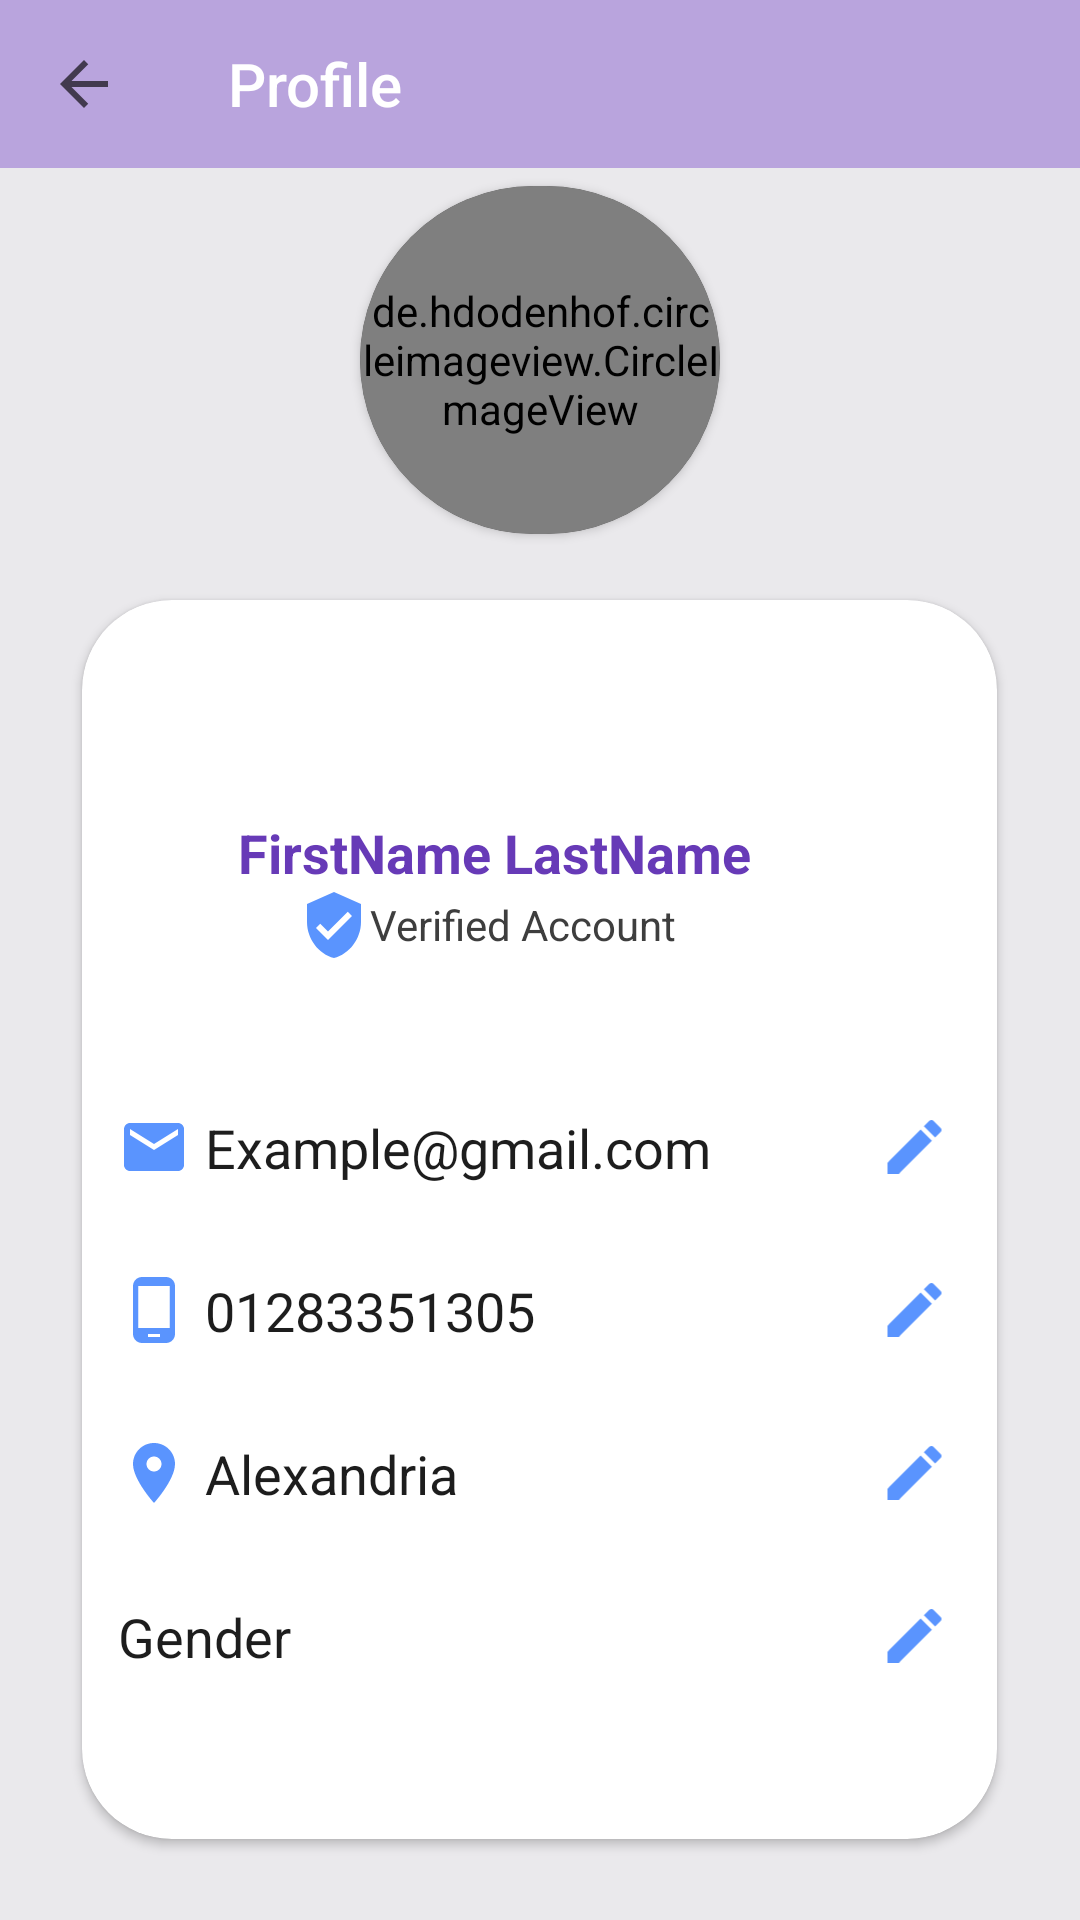

Write the Android layout XML for this screen, with the resource values it uses.
<!-- AndroidManifest.xml: application theme Theme.Design.NoActionBar -->
<!-- res/layout/activity_user_profile.xml -->
<?xml version="1.0" encoding="utf-8"?>
<androidx.constraintlayout.widget.ConstraintLayout xmlns:android="http://schemas.android.com/apk/res/android"
    xmlns:app="http://schemas.android.com/apk/res-auto"
    xmlns:tools="http://schemas.android.com/tools"
    android:layout_width="match_parent"
    android:layout_height="match_parent"
    android:background="#ECEBED"
    android:backgroundTint="#EAE9EC"
    tools:context=".UserProfile">

    <androidx.cardview.widget.CardView
        android:id="@+id/cardView"
        android:layout_width="305dp"
        android:layout_height="413dp"
        android:layout_marginTop="200dp"
        android:backgroundTint="#FFFFFF"
        android:foregroundGravity="center"
        app:cardCornerRadius="30dp"
        app:cardPreventCornerOverlap="false"
        app:layout_constraintEnd_toEndOf="parent"
        app:layout_constraintHorizontal_bias="0.495"
        app:layout_constraintStart_toStartOf="parent"
        app:layout_constraintTop_toTopOf="parent">

        <LinearLayout
            android:layout_width="match_parent"
            android:layout_height="match_parent"
            android:orientation="vertical"
            android:padding="2dp"
            android:textAlignment="viewStart">

            <TextView
                android:id="@+id/user_name_txt"
                android:layout_width="wrap_content"
                android:layout_height="wrap_content"
                android:layout_marginStart="50dp"
                android:layout_marginTop="70dp"
                android:drawablePadding="5dp"
                android:text="@string/username"
                android:textAlignment="center"
                android:textColor="#673AB7"
                android:textColorHighlight="#FFFFFF"
                android:textSize="18sp"
                android:textStyle="bold" />

            <TextView
                android:id="@+id/textView13"
                android:layout_width="wrap_content"
                android:layout_height="wrap_content"
                android:layout_marginStart="70dp"
                android:drawableLeft="@drawable/ic_baseline_verified_user_24"
                android:gravity="center"
                android:hint="Verified Account"
                android:textColorHint="#3E3E3E" />

            <LinearLayout
                android:layout_width="match_parent"
                android:layout_height="wrap_content"
                android:layout_marginTop="20dp"
                android:orientation="horizontal">

                <TextView
                    android:id="@+id/textView8"
                    android:layout_width="250dp"
                    android:layout_height="wrap_content"
                    android:layout_marginTop="30dp"
                    android:drawableStart="@drawable/ic_baseline_email_24"
                    android:drawablePadding="5dp"
                    android:paddingLeft="10dp"
                    android:text="Example@gmail.com"
                    android:textAlignment="viewStart"
                    android:textColor="#E2000000"
                    android:textColorHighlight="#FFFFFF"
                    android:textSize="18sp" />

                <ImageView
                    android:id="@+id/imageView7"
                    android:layout_width="wrap_content"
                    android:layout_height="wrap_content"
                    android:layout_marginTop="30dp"
                    android:layout_weight="1"
                    android:clickable="true"
                    app:srcCompat="@drawable/ic_baseline_edit_24" />

            </LinearLayout>

            <LinearLayout
                android:layout_width="match_parent"
                android:layout_height="wrap_content"
                android:orientation="horizontal">

                <TextView
                    android:id="@+id/textView8"
                    android:layout_width="250dp"
                    android:layout_height="wrap_content"
                    android:layout_marginTop="30dp"
                    android:drawableStart="@drawable/ic_baseline_phone_android_24"
                    android:drawablePadding="5dp"
                    android:paddingLeft="10dp"
                    android:text="01283351305"
                    android:textAlignment="viewStart"
                    android:textColor="#E2000000"
                    android:textColorHighlight="#FFFFFF"
                    android:textSize="18sp" />

                <ImageView
                    android:id="@+id/imageView7"
                    android:layout_width="wrap_content"
                    android:layout_height="wrap_content"
                    android:layout_marginTop="30dp"
                    android:layout_weight="1"
                    android:clickable="true"
                    app:srcCompat="@drawable/ic_baseline_edit_24" />

            </LinearLayout>

            <LinearLayout
                android:layout_width="match_parent"
                android:layout_height="wrap_content"
                android:orientation="horizontal">

                <TextView
                    android:id="@+id/textView8"
                    android:layout_width="250dp"
                    android:layout_height="wrap_content"
                    android:layout_marginTop="30dp"
                    android:drawableStart="@drawable/ic_baseline_location_on_24"
                    android:drawablePadding="5dp"
                    android:paddingLeft="10dp"
                    android:text="Alexandria"
                    android:textAlignment="viewStart"
                    android:textColor="#E2000000"
                    android:textColorHighlight="#FFFFFF"
                    android:textSize="18sp" />

                <ImageView
                    android:id="@+id/imageView7"
                    android:layout_width="wrap_content"
                    android:layout_height="wrap_content"
                    android:layout_marginTop="30dp"
                    android:layout_weight="1"
                    android:clickable="true"
                    app:srcCompat="@drawable/ic_baseline_edit_24" />

            </LinearLayout>

            <LinearLayout
                android:layout_width="match_parent"
                android:layout_height="wrap_content"
                android:orientation="horizontal">

                <TextView
                    android:id="@+id/textView8"
                    android:layout_width="250dp"
                    android:layout_height="wrap_content"
                    android:layout_marginTop="30dp"
                    android:drawablePadding="5dp"
                    android:paddingLeft="10dp"
                    android:text="Gender"
                    android:textAlignment="viewStart"
                    android:textColor="#E2000000"
                    android:textColorHighlight="#FFFFFF"
                    android:textSize="18sp" />

                <ImageView
                    android:id="@+id/imageView7"
                    android:layout_width="wrap_content"
                    android:layout_height="wrap_content"
                    android:layout_marginTop="30dp"
                    android:layout_weight="1"
                    android:clickable="true"
                    app:srcCompat="@drawable/ic_baseline_edit_24" />

            </LinearLayout>

        </LinearLayout>

    </androidx.cardview.widget.CardView>

    <androidx.appcompat.widget.Toolbar
        android:id="@+id/toolbar"
        android:layout_width="0dp"
        android:layout_height="wrap_content"
        android:background="#B9A4DD"
        android:hapticFeedbackEnabled="false"
        android:minHeight="?attr/actionBarSize"
        android:soundEffectsEnabled="false"
        android:theme="?attr/actionBarTheme"
        app:layout_constraintEnd_toEndOf="parent"
        app:layout_constraintStart_toStartOf="parent"
        app:layout_constraintTop_toTopOf="parent"
        app:logo="@drawable/ic_baseline_person_24"
        app:navigationIcon="@drawable/ic_baseline_arrow_back_24"
        app:title="@string/profile"
        app:titleMargin="4dp"
        app:titleMarginStart="20dp" />

    <androidx.cardview.widget.CardView
        android:layout_width="120dp"
        android:layout_height="116dp"
        android:layout_marginBottom="400dp"
        app:cardCornerRadius="100dp"
        app:layout_constraintBottom_toBottomOf="parent"
        app:layout_constraintEnd_toEndOf="parent"
        app:layout_constraintStart_toStartOf="parent"
        app:layout_constraintTop_toTopOf="parent">

        <de.hdodenhof.circleimageview.CircleImageView
            android:id="@+id/imageView6"
            android:layout_width="match_parent"
            android:layout_height="match_parent"
            android:background="#F3F2F3"
            android:drawingCacheQuality="high"
            android:scaleType="fitCenter"
            android:src="@drawable/me" />
    </androidx.cardview.widget.CardView>

</androidx.constraintlayout.widget.ConstraintLayout>
<!-- resources referenced by this layout -->
<resources>
  <!-- drawable ic_baseline_arrow_back_24 (drawable) -->
  <vector android:alpha="0.65" android:height="24dp"
      android:tint="#000000" android:viewportHeight="24"
      android:viewportWidth="24" android:width="24dp" xmlns:android="http://schemas.android.com/apk/res/android">
      <path android:fillColor="@android:color/white" android:pathData="M20,11H7.83l5.59,-5.59L12,4l-8,8 8,8 1.41,-1.41L7.83,13H20v-2z"/>
  </vector>
  <!-- drawable ic_baseline_edit_24 (drawable) -->
  <vector android:alpha="0.65" android:height="24dp"
      android:tint="#0059FE" android:viewportHeight="24"
      android:viewportWidth="24" android:width="24dp" xmlns:android="http://schemas.android.com/apk/res/android">
      <path android:fillColor="@android:color/white" android:pathData="M3,17.25V21h3.75L17.81,9.94l-3.75,-3.75L3,17.25zM20.71,7.04c0.39,-0.39 0.39,-1.02 0,-1.41l-2.34,-2.34c-0.39,-0.39 -1.02,-0.39 -1.41,0l-1.83,1.83 3.75,3.75 1.83,-1.83z"/>
  </vector>
  <!-- drawable ic_baseline_email_24 (drawable) -->
  <vector android:alpha="0.65" android:height="24dp"
      android:tint="#0059FE" android:viewportHeight="24"
      android:viewportWidth="24" android:width="24dp" xmlns:android="http://schemas.android.com/apk/res/android">
      <path android:fillColor="@android:color/white" android:pathData="M20,4L4,4c-1.1,0 -1.99,0.9 -1.99,2L2,18c0,1.1 0.9,2 2,2h16c1.1,0 2,-0.9 2,-2L22,6c0,-1.1 -0.9,-2 -2,-2zM20,8l-8,5 -8,-5L4,6l8,5 8,-5v2z"/>
  </vector>
  <!-- drawable ic_baseline_location_on_24 (drawable) -->
  <vector android:alpha="0.65" android:height="24dp"
      android:tint="#0059FE" android:viewportHeight="24"
      android:viewportWidth="24" android:width="24dp" xmlns:android="http://schemas.android.com/apk/res/android">
      <path android:fillColor="@android:color/white" android:pathData="M12,2C8.13,2 5,5.13 5,9c0,5.25 7,13 7,13s7,-7.75 7,-13c0,-3.87 -3.13,-7 -7,-7zM12,11.5c-1.38,0 -2.5,-1.12 -2.5,-2.5s1.12,-2.5 2.5,-2.5 2.5,1.12 2.5,2.5 -1.12,2.5 -2.5,2.5z"/>
  </vector>
  <!-- drawable ic_baseline_phone_android_24 (drawable) -->
  <vector android:alpha="0.65" android:height="24dp"
      android:tint="#0059FE" android:viewportHeight="24"
      android:viewportWidth="24" android:width="24dp" xmlns:android="http://schemas.android.com/apk/res/android">
      <path android:fillColor="@android:color/white" android:pathData="M16,1L8,1C6.34,1 5,2.34 5,4v16c0,1.66 1.34,3 3,3h8c1.66,0 3,-1.34 3,-3L19,4c0,-1.66 -1.34,-3 -3,-3zM14,21h-4v-1h4v1zM17.25,18L6.75,18L6.75,4h10.5v14z"/>
  </vector>
  <!-- drawable ic_baseline_verified_user_24 (drawable) -->
  <vector android:alpha="0.65" android:height="24dp"
      android:tint="#0059FE" android:viewportHeight="24"
      android:viewportWidth="24" android:width="24dp" xmlns:android="http://schemas.android.com/apk/res/android">
      <path android:fillColor="@android:color/white" android:pathData="M12,1L3,5v6c0,5.55 3.84,10.74 9,12 5.16,-1.26 9,-6.45 9,-12L21,5l-9,-4zM10,17l-4,-4 1.41,-1.41L10,14.17l6.59,-6.59L18,9l-8,8z"/>
  </vector>
  <string name="profile">Profile</string>
  <string name="username">FirstName LastName</string>
</resources>
